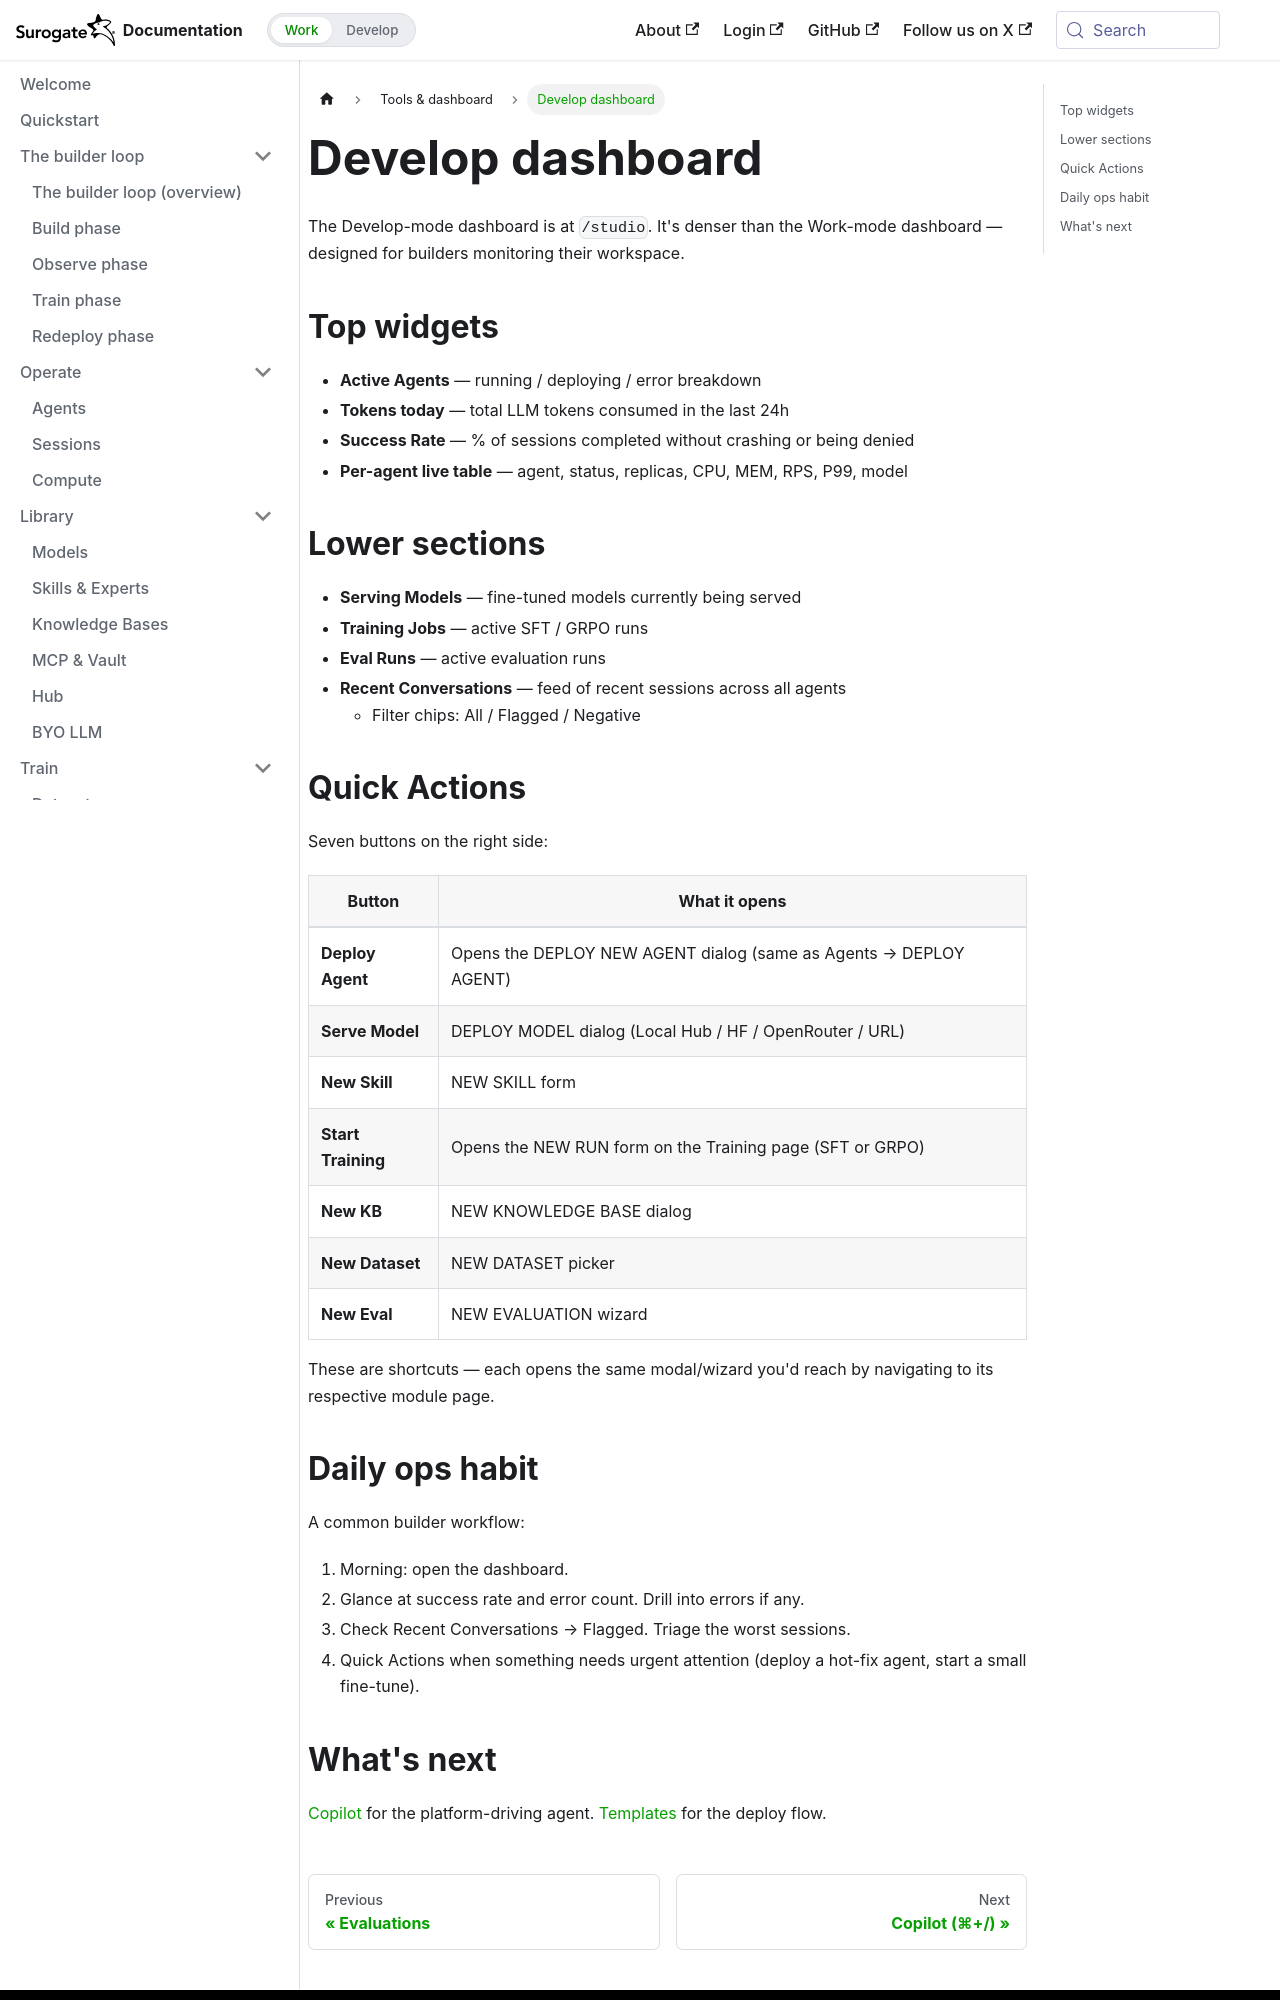

repository: invergent-ai/surogate-docs · page: develop/tools/dashboard.html · generator: docusaurus

---
title: Develop dashboard
sidebar_position: 1
---

# Develop dashboard

The Develop-mode dashboard is at `/studio`. It's denser than the Work-mode dashboard — designed for builders monitoring their workspace.

## Top widgets

- **Active Agents** — running / deploying / error breakdown
- **Tokens today** — total LLM tokens consumed in the last 24h
- **Success Rate** — % of sessions completed without crashing or being denied
- **Per-agent live table** — agent, status, replicas, CPU, MEM, RPS, P99, model

## Lower sections

- **Serving Models** — fine-tuned models currently being served
- **Training Jobs** — active SFT / GRPO runs
- **Eval Runs** — active evaluation runs
- **Recent Conversations** — feed of recent sessions across all agents
  - Filter chips: All / Flagged / Negative

## Quick Actions

Seven buttons on the right side:

| Button | What it opens |
|---|---|
| **Deploy Agent** | Opens the DEPLOY NEW AGENT dialog (same as Agents → DEPLOY AGENT) |
| **Serve Model** | DEPLOY MODEL dialog (Local Hub / HF / OpenRouter / URL) |
| **New Skill** | NEW SKILL form |
| **Start Training** | Opens the NEW RUN form on the Training page (SFT or GRPO) |
| **New KB** | NEW KNOWLEDGE BASE dialog |
| **New Dataset** | NEW DATASET picker |
| **New Eval** | NEW EVALUATION wizard |

These are shortcuts — each opens the same modal/wizard you'd reach by navigating to its respective module page.
